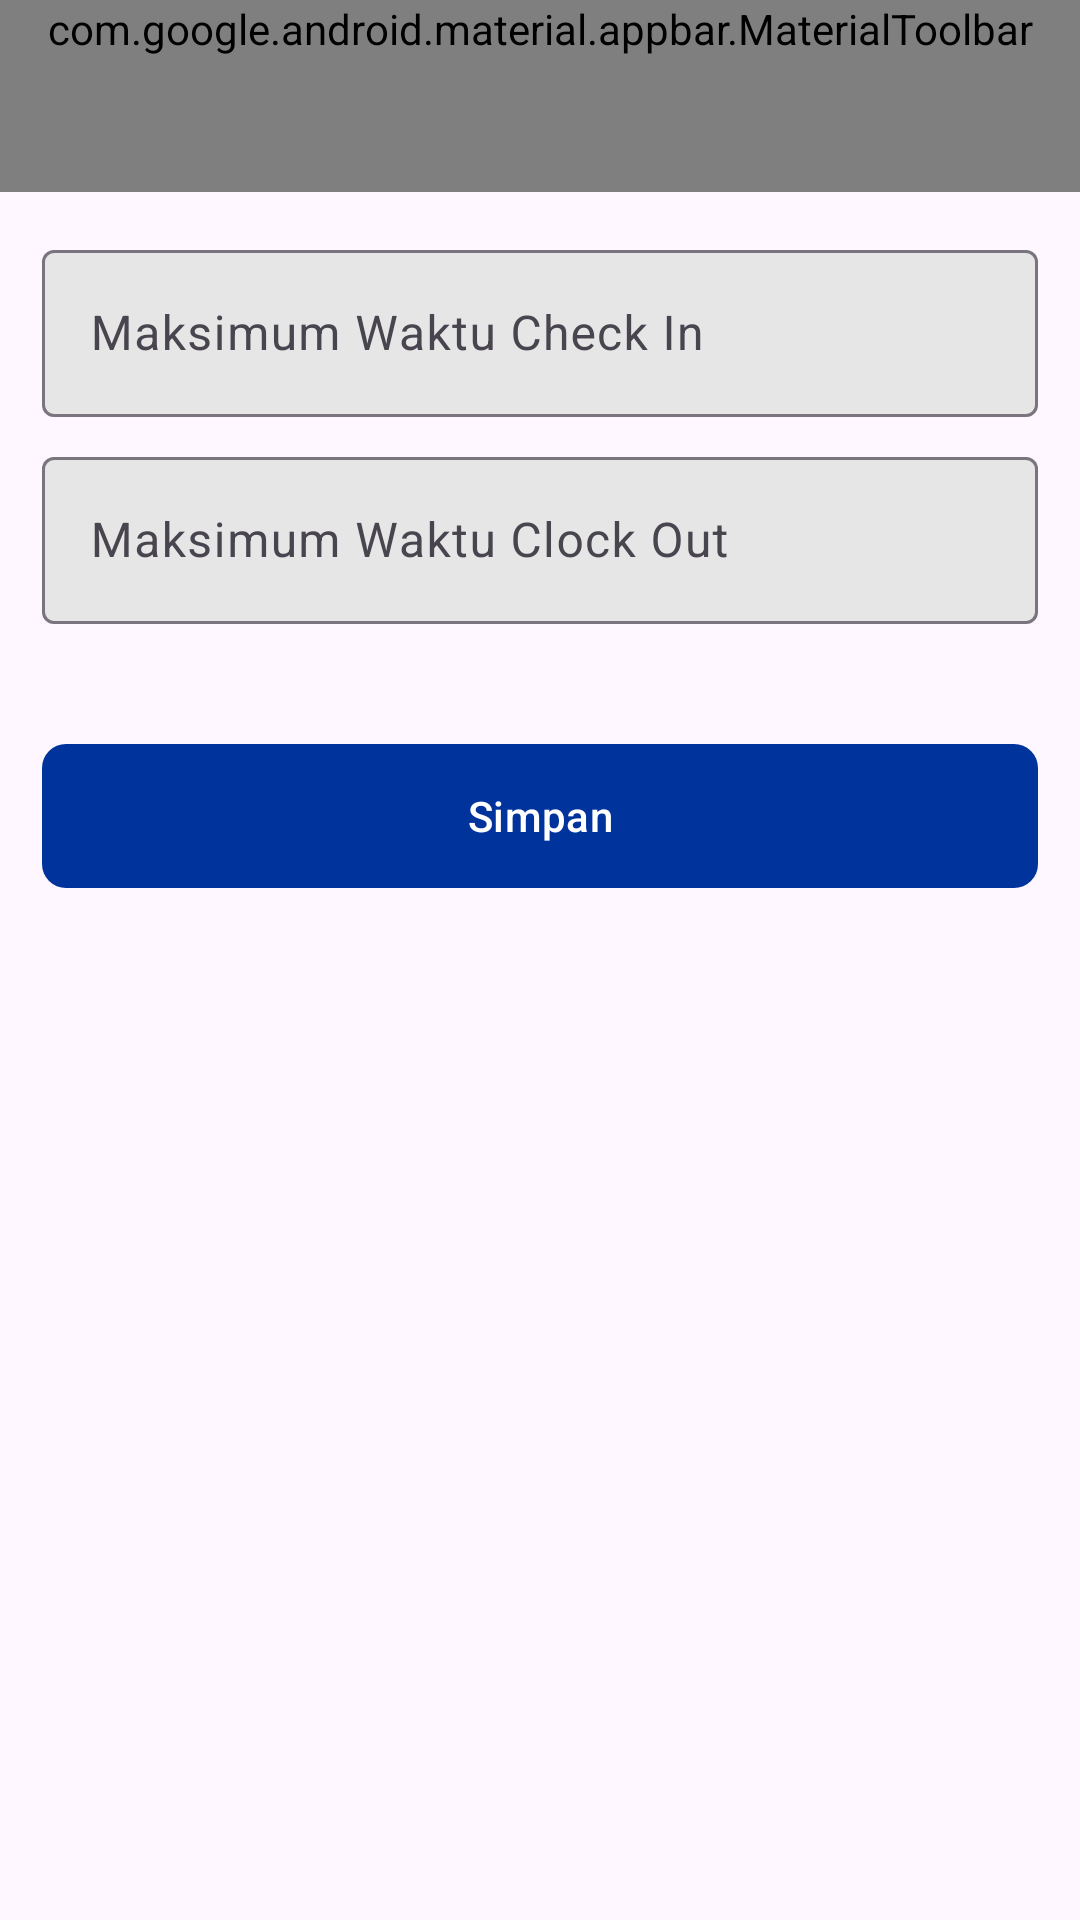

This screen was rendered from an Android layout file. Write that file and the resources it references.
<!-- AndroidManifest.xml: application theme Theme.AbsenSPN -->
<!-- res/layout/fragment_param.xml -->
<?xml version="1.0" encoding="utf-8"?>
<FrameLayout xmlns:android="http://schemas.android.com/apk/res/android"
    xmlns:tools="http://schemas.android.com/tools"
    android:layout_width="match_parent"
    android:layout_height="match_parent"
    xmlns:app="http://schemas.android.com/apk/res-auto"
    tools:context=".fragment.admin.AdminParamFragment">

    <androidx.coordinatorlayout.widget.CoordinatorLayout
        android:layout_width="match_parent"
        android:layout_height="match_parent">
    <com.google.android.material.appbar.AppBarLayout
        android:layout_width="match_parent"
        android:layout_height="wrap_content">
        <com.google.android.material.appbar.MaterialToolbar
            android:id="@+id/topAppBar"
            android:layout_width="match_parent"
            android:layout_height="wrap_content"
            android:minHeight="?attr/actionBarSize"
            android:background="@color/primary"
            app:titleTextColor="@color/white"
            app:titleCentered="true"
            app:titleTextAppearance="@style/appBarTitleStyle"
            app:title="Parameter"/>
    </com.google.android.material.appbar.AppBarLayout>
        <androidx.core.widget.NestedScrollView
            android:layout_width="match_parent"
            android:layout_height="wrap_content"
            android:padding="14dp"
            app:layout_behavior="@string/appbar_scrolling_view_behavior">
            <LinearLayout
                android:layout_width="match_parent"
                android:layout_height="wrap_content"
                android:orientation="vertical">
                <com.google.android.material.textfield.TextInputLayout
                    android:id="@+id/tvJamIn"
                    android:layout_width="match_parent"
                    android:layout_height="wrap_content"
                    android:layout_marginBottom="8dp"
                    android:hint="Maksimum Waktu Check In"
                    app:boxBackgroundColor="@color/inputBg">
                    <com.google.android.material.textfield.TextInputEditText
                        android:id="@+id/etJamIn"
                        android:layout_width="match_parent"
                        android:layout_height="wrap_content"
                        android:inputType="none"
                        android:cursorVisible="false"
                        android:focusable="false"
                        />
                </com.google.android.material.textfield.TextInputLayout>
                <com.google.android.material.textfield.TextInputLayout
                    android:id="@+id/tvJamOut"
                    android:layout_width="match_parent"
                    android:layout_height="wrap_content"
                    android:layout_marginBottom="8dp"
                    android:hint="Maksimum Waktu Clock Out"
                    app:boxBackgroundColor="@color/inputBg">
                    <com.google.android.material.textfield.TextInputEditText
                        android:id="@+id/etJamOut"
                        android:layout_width="match_parent"
                        android:layout_height="wrap_content"
                        android:inputType="none"
                        android:cursorVisible="false"
                        android:focusable="false"
                        />
                </com.google.android.material.textfield.TextInputLayout>
                <Button
                    style="@style/Widget.Material3.Button.IconButton.Filled"
                    android:id="@+id/btn_save"
                    android:layout_width="match_parent"
                    android:layout_height="wrap_content"
                    android:layout_marginTop="32dp"
                    android:text="Simpan"
                    android:background="@drawable/roundedfull_bg"
                    />
            </LinearLayout>
        </androidx.core.widget.NestedScrollView>
    </androidx.coordinatorlayout.widget.CoordinatorLayout>

</FrameLayout>
<!-- resources referenced by this layout -->
<resources>
  <color name="inputBg">#E6E6E6</color>
  <color name="primary">#00349C</color>
  <color name="white">#FFFFFFFF</color>
  <!-- drawable roundedfull_bg (drawable) -->
  <shape xmlns:android="http://schemas.android.com/apk/res/android"
      android:shape="rectangle">
  
      <solid android:color="?attr/colorPrimary"/> 
  
      <corners android:radius="8dp"/> 
  
      <padding
          android:left="8dp"
          android:top="8dp"
          android:right="8dp"
          android:bottom="8dp"/>
  </shape>
  <style name="appBarTitleStyle">
          <item name="android:fontFamily">@font/poppins_regular</item>
          <item name="android:textStyle">bold</item>
      </style>
  <style name="Theme.AbsenSPN" parent="Theme.Material3.Light.NoActionBar">
          
          <item name="colorPrimary">@color/primary</item>
          <item name="colorPrimaryVariant">@color/primaryVariant</item>
          <item name="colorOnPrimary">@color/white</item>
          
          <item name="colorSecondary">@color/primaryVariant</item>
          <item name="colorSecondaryVariant">@color/white</item>
          <item name="colorOnSecondary">@color/black</item>
          
          <item name="android:statusBarColor">?attr/colorPrimaryVariant</item>
          
          <item name="colorOnSecondaryContainer">@color/primary</item>
          <item name="bottomNavigationStyle">@style/Widget.App.BottomNavigationView</item>
      </style>
  <color name="primaryVariant">#1A48A4</color>
  <color name="black">#FF000000</color>
  <style name="Widget.App.BottomNavigationView" parent="Widget.Material3.BottomNavigationView">
          <item name="materialThemeOverlay">@style/ThemeOverlay.App.BottomNavigationView</item>
      </style>
  <style name="ThemeOverlay.App.BottomNavigationView" parent="">
          <item name="colorOnSurface">@color/primary</item>
      </style>
</resources>
